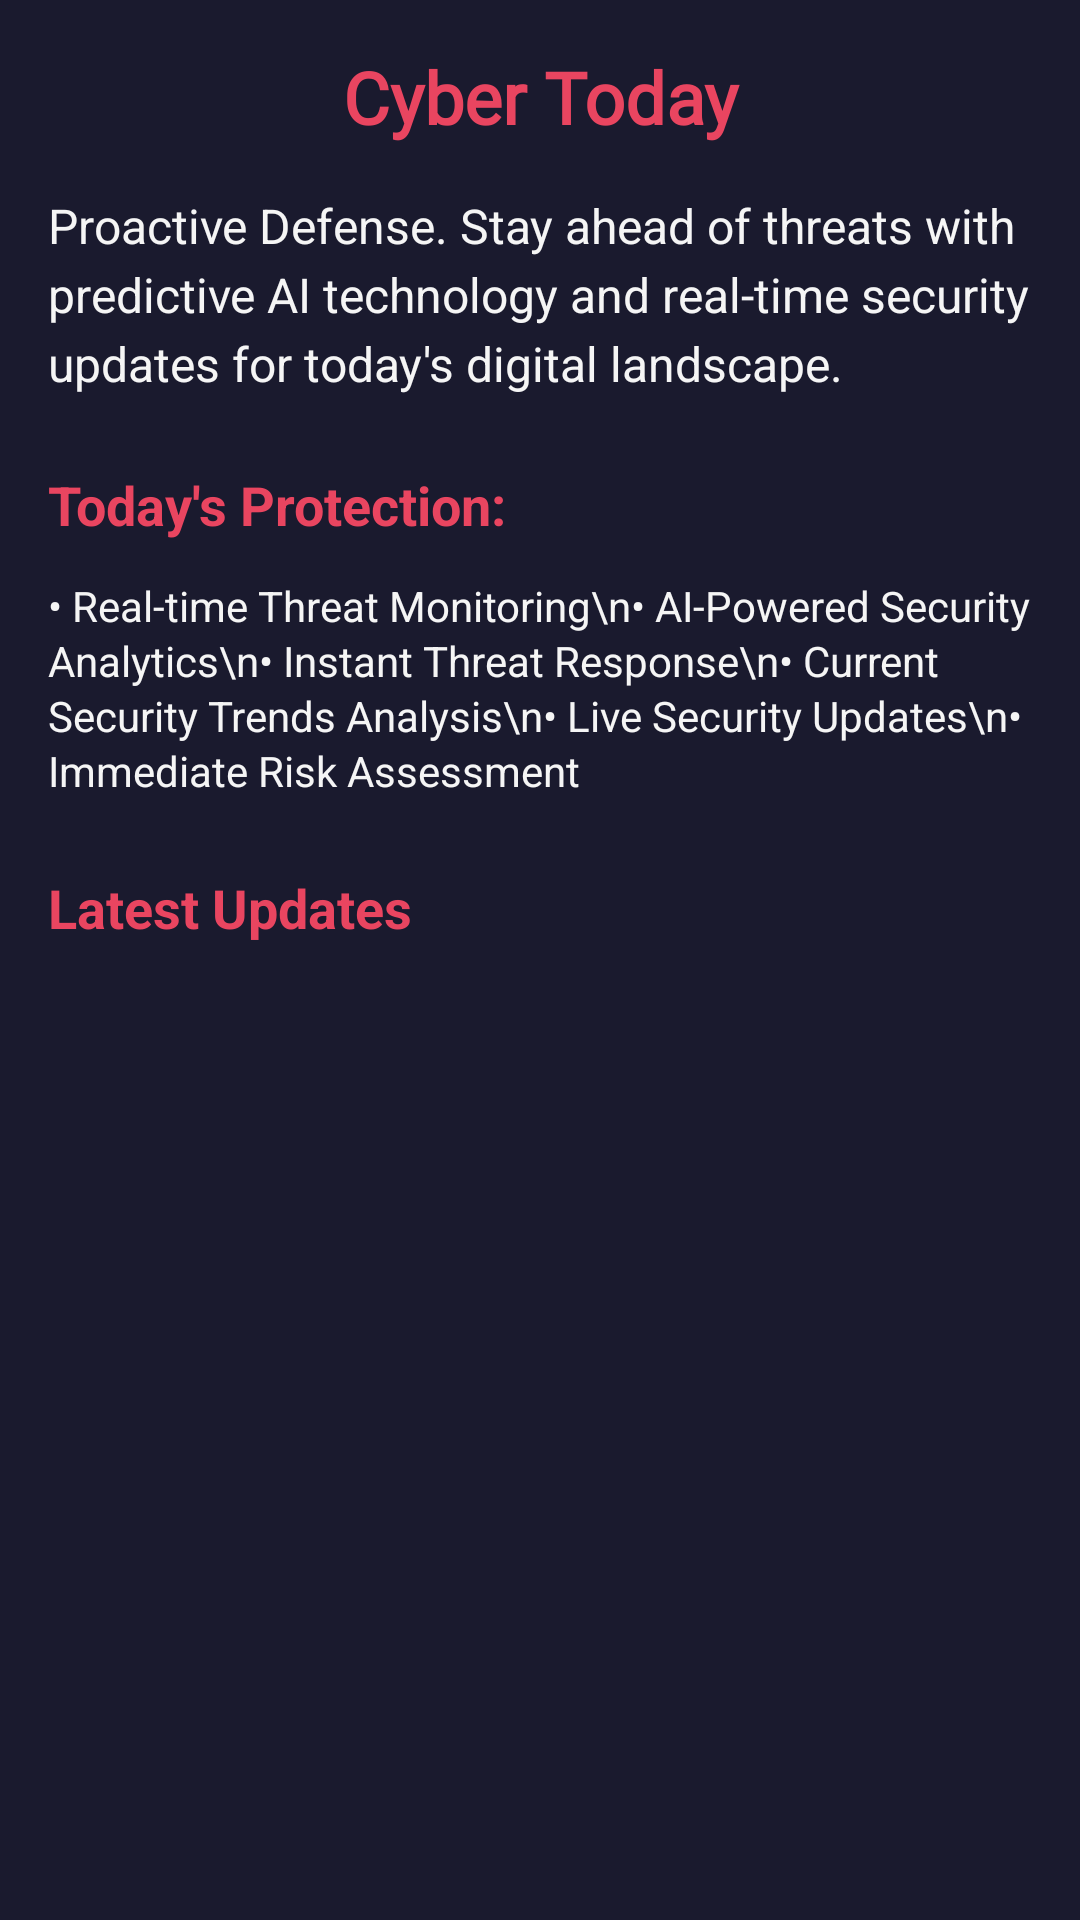

Android layout source for this screen:
<!-- AndroidManifest.xml: application theme Theme.Simurgh -->
<!-- res/layout/fragment_cyber_today.xml -->
<?xml version="1.0" encoding="utf-8"?>
<ScrollView xmlns:android="http://schemas.android.com/apk/res/android"
    android:layout_width="match_parent"
    android:layout_height="match_parent"
    android:background="@color/doctor_cyber_primary"
    android:padding="16dp">

    <LinearLayout
        android:layout_width="match_parent"
        android:layout_height="wrap_content"
        android:orientation="vertical">

        <TextView
            android:id="@+id/title"
            android:layout_width="match_parent"
            android:layout_height="wrap_content"
            android:text="Cyber Today"
            android:textColor="@color/doctor_cyber_highlight"
            android:textSize="24sp"
            android:textStyle="bold"
            android:fontFamily="@font/poppins_bold"
            android:gravity="center"
            android:layout_marginBottom="16dp" />

        <TextView
            android:id="@+id/description"
            android:layout_width="match_parent"
            android:layout_height="wrap_content"
            android:text="Proactive Defense. Stay ahead of threats with predictive AI technology and real-time security updates for today's digital landscape."
            android:textColor="@color/doctor_cyber_light"
            android:textSize="16sp"
            android:lineSpacingExtra="4dp"
            android:layout_marginBottom="24dp" />

        <TextView
            android:layout_width="match_parent"
            android:layout_height="wrap_content"
            android:text="Today's Protection:"
            android:textColor="@color/doctor_cyber_highlight"
            android:textSize="18sp"
            android:textStyle="bold"
            android:layout_marginBottom="12dp" />

        <TextView
            android:layout_width="match_parent"
            android:layout_height="wrap_content"
            android:text="• Real-time Threat Monitoring\n• AI-Powered Security Analytics\n• Instant Threat Response\n• Current Security Trends Analysis\n• Live Security Updates\n• Immediate Risk Assessment"
            android:textColor="@color/doctor_cyber_light"
            android:textSize="14sp"
            android:lineSpacingExtra="2dp" />

        
        <TextView
            android:layout_width="wrap_content"
            android:layout_height="wrap_content"
            android:text="Latest Updates"
            android:textColor="@color/doctor_cyber_highlight"
            android:textSize="18sp"
            android:textStyle="bold"
            android:layout_marginTop="24dp"
            android:layout_marginBottom="8dp" />

        <androidx.recyclerview.widget.RecyclerView
            android:id="@+id/cyberTodayRecyclerView"
            android:layout_width="match_parent"
            android:layout_height="wrap_content"
            android:nestedScrollingEnabled="false" />

    </LinearLayout>

</ScrollView>
<!-- resources referenced by this layout -->
<resources>
  <color name="doctor_cyber_highlight">#E94560</color>
  <color name="doctor_cyber_light">#F5F5F5</color>
  <color name="doctor_cyber_primary">#1A1A2E</color>
  <style name="Theme.Simurgh" parent="Base.Theme.Simurgh" />
  <style name="Base.Theme.Simurgh" parent="Theme.Material3.DayNight.NoActionBar">
          
          
      </style>
</resources>
